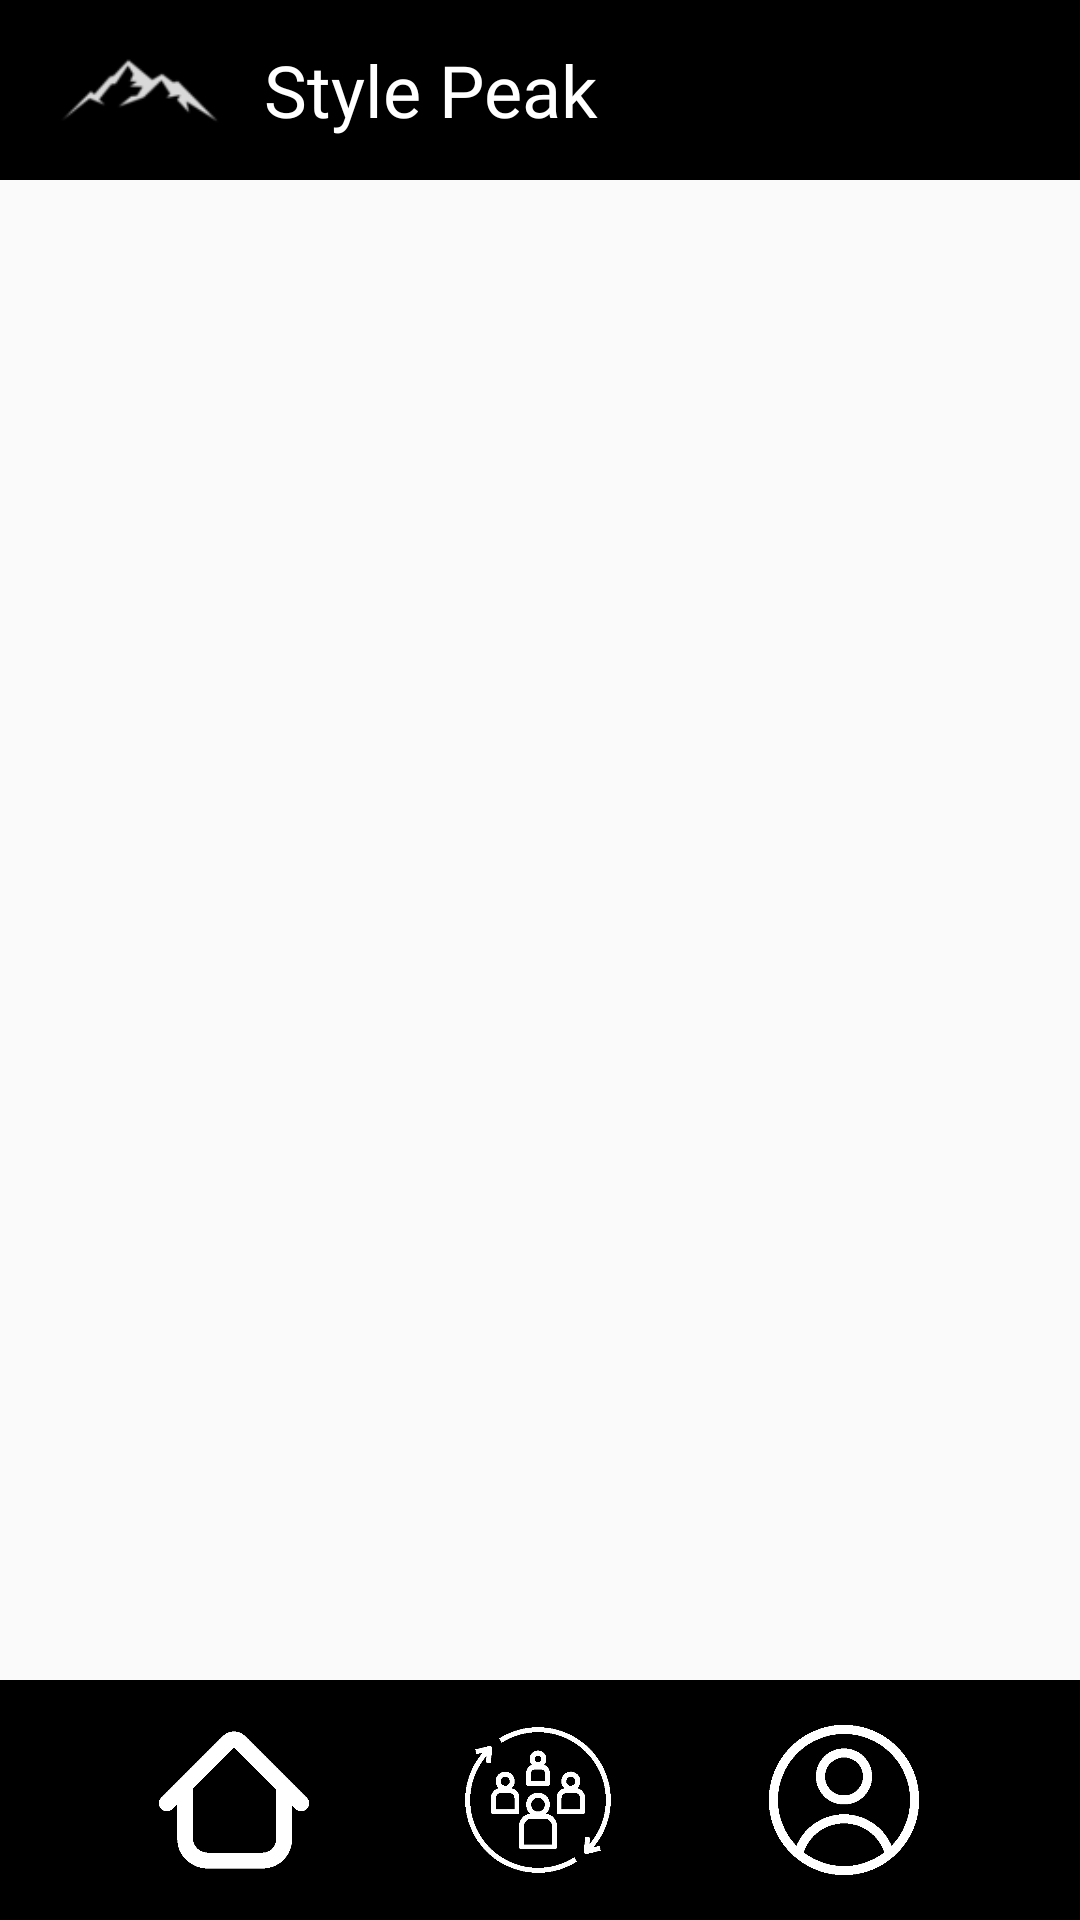

Reconstruct the res/layout file that produces this screen, plus the resources it refers to.
<!-- AndroidManifest.xml: application theme Theme.AppCompat.Light.NoActionBar -->
<!-- res/layout/activity_inicio.xml -->
<?xml version="1.0" encoding="utf-8"?>
<androidx.constraintlayout.widget.ConstraintLayout xmlns:android="http://schemas.android.com/apk/res/android"
    xmlns:app="http://schemas.android.com/apk/res-auto"
    xmlns:tools="http://schemas.android.com/tools"
    android:layout_width="match_parent"
    android:layout_height="match_parent"
    tools:context=".Aplicacion.InicioActivity">

    <androidx.appcompat.widget.Toolbar
        android:id="@+id/toolbar_inicio"
        android:layout_width="match_parent"
        android:layout_height="wrap_content"
        android:background="@color/black"
        android:minHeight="?attr/actionBarSize"
        android:theme="?attr/actionBarTheme"
        app:layout_constraintEnd_toEndOf="parent"
        app:layout_constraintStart_toStartOf="parent"
        app:layout_constraintTop_toTopOf="parent">

        <LinearLayout
            android:orientation="horizontal"
            android:layout_width="match_parent"
            android:layout_height="wrap_content">

            <ImageView
                android:background="@drawable/logo_blanco"
                android:layout_width="60dp"
                android:layout_height="60dp" />

            <TextView
                android:layout_width="wrap_content"
                android:layout_height="wrap_content"
                android:paddingLeft="12sp"
                android:text="@string/titulo"
                android:fontFamily="@font/roboto_bold_italic"
                android:textSize="24sp"
                android:textColor="@color/white"
                android:layout_gravity="center_vertical"
                android:gravity="center_vertical" />

        </LinearLayout>

    </androidx.appcompat.widget.Toolbar>


    <androidx.constraintlayout.widget.ConstraintLayout
        android:id="@+id/constraintLayout2"
        android:layout_width="match_parent"
        android:layout_height="wrap_content"
        android:background="#000000"
        android:paddingTop="15dp"
        android:paddingBottom="15dp"
        app:layout_constraintBottom_toBottomOf="parent"
        app:layout_constraintEnd_toEndOf="parent"
        app:layout_constraintStart_toStartOf="parent">

        <ImageButton
            android:id="@+id/btn_home_menu"
            android:layout_width="50dp"
            android:layout_height="50dp"
            android:layout_marginStart="4dp"
            android:background="@drawable/home_menu_inferior"
            android:onClick="onClick"
            android:paddingTop="15dp"
            android:paddingBottom="15dp"
            app:layout_constraintBottom_toBottomOf="parent"
            app:layout_constraintEnd_toStartOf="@+id/btn_social_menu"
            app:layout_constraintHorizontal_bias="0.487"
            app:layout_constraintStart_toStartOf="parent"
            app:layout_constraintTop_toTopOf="@+id/btn_social_menu" />

        <ImageButton
            android:id="@+id/btn_social_menu"
            android:layout_width="50dp"
            android:layout_height="50dp"
            android:background="@drawable/social_menu_inferior"
            android:onClick="onClick"
            android:paddingTop="15dp"
            android:paddingBottom="15dp"
            app:layout_constraintBottom_toBottomOf="parent"
            app:layout_constraintEnd_toEndOf="parent"
            app:layout_constraintHorizontal_bias="0.498"
            app:layout_constraintStart_toStartOf="parent"
            app:layout_constraintTop_toTopOf="parent" />

        <ImageButton
            android:id="@+id/btn_usuario_menu"
            android:layout_width="50dp"
            android:layout_height="50dp"
            android:background="@drawable/usuario_menu_inferior"
            android:onClick="onClick"
            android:paddingTop="15dp"
            android:paddingBottom="15dp"
            app:layout_constraintBottom_toBottomOf="parent"
            app:layout_constraintEnd_toEndOf="parent"
            app:layout_constraintHorizontal_bias="0.491"
            app:layout_constraintStart_toEndOf="@+id/btn_social_menu"
            app:layout_constraintTop_toTopOf="parent" />

    </androidx.constraintlayout.widget.ConstraintLayout>


    <FrameLayout
        android:id="@+id/espacio_fragment"
        android:layout_width="match_parent"
        android:layout_height="0dp"
        app:layout_constraintTop_toBottomOf="@+id/toolbar_inicio"
        app:layout_constraintBottom_toTopOf="@+id/constraintLayout2"
        app:layout_constraintStart_toStartOf="parent"
        app:layout_constraintEnd_toEndOf="parent">

    </FrameLayout>

    

</androidx.constraintlayout.widget.ConstraintLayout>
<!-- resources referenced by this layout -->
<resources>
  <color name="black">#FF000000</color>
  <color name="white">#FFFFFFFF</color>
  <!-- drawable home_menu_inferior: png bitmap (drawable, 4376 bytes) -->
  <!-- drawable logo_blanco: png bitmap (drawable, 3104 bytes) -->
  <!-- drawable social_menu_inferior: png bitmap (drawable, 5927 bytes) -->
  <!-- drawable usuario_menu_inferior: png bitmap (drawable, 5086 bytes) -->
  <string name="titulo">Style Peak</string>
</resources>
